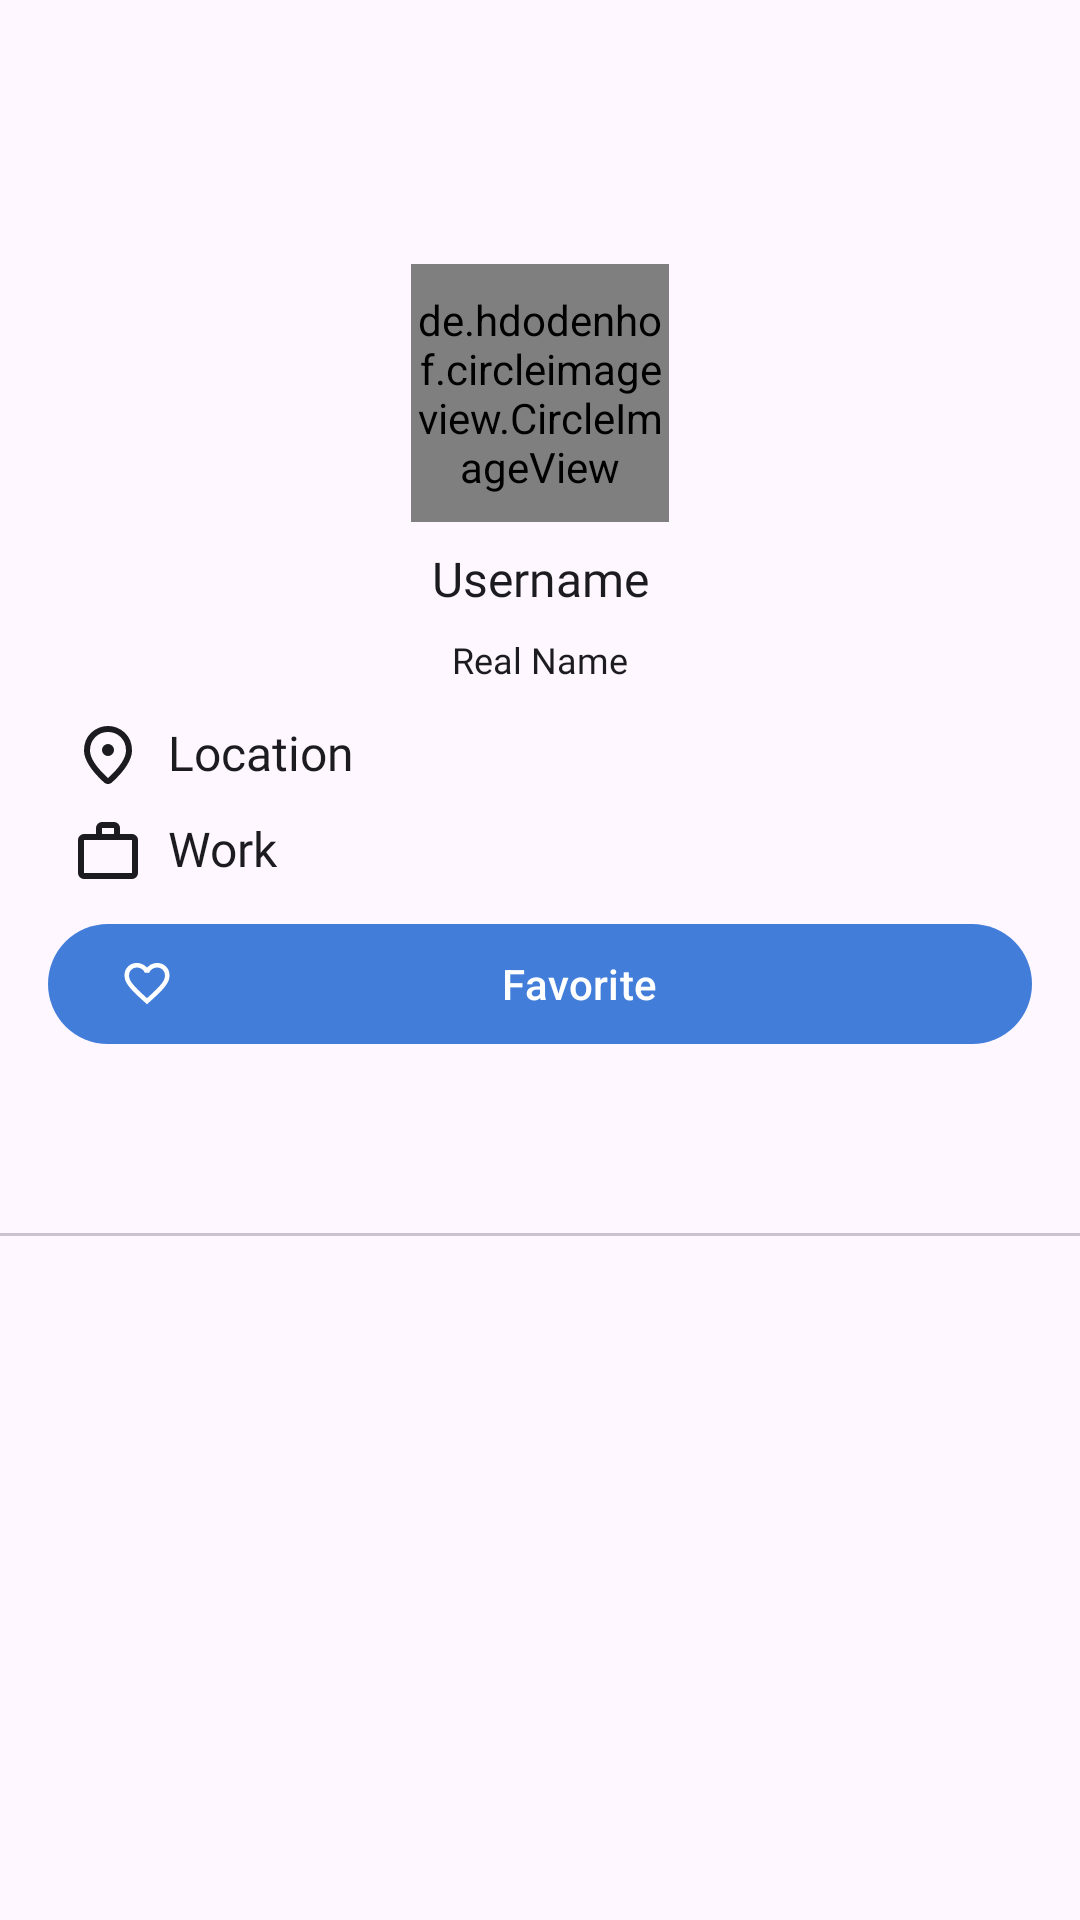

Layout XML and referenced resources for this Android screen:
<!-- AndroidManifest.xml: application theme Theme.GitHubMate -->
<!-- res/layout/fragment_detail_user.xml -->
<?xml version="1.0" encoding="utf-8"?>
<androidx.constraintlayout.widget.ConstraintLayout xmlns:android="http://schemas.android.com/apk/res/android"
    xmlns:app="http://schemas.android.com/apk/res-auto"
    xmlns:tools="http://schemas.android.com/tools"
    android:layout_width="match_parent"
    android:layout_height="match_parent"
    tools:context=".presentation.view.detail_user.DetailUserFragment">

    <androidx.constraintlayout.widget.ConstraintLayout
        android:id="@+id/cl_header"
        android:layout_width="match_parent"
        android:layout_height="wrap_content"
        android:paddingTop="?actionBarSize"
        app:layout_constraintEnd_toEndOf="parent"
        app:layout_constraintStart_toStartOf="parent"
        app:layout_constraintTop_toTopOf="parent">


        <androidx.constraintlayout.widget.ConstraintLayout
            android:id="@+id/cl_content"
            android:layout_width="match_parent"
            android:layout_height="wrap_content"
            app:layout_constraintBottom_toBottomOf="parent"
            app:layout_constraintEnd_toEndOf="parent"
            app:layout_constraintStart_toStartOf="parent"
            app:layout_constraintTop_toTopOf="parent">

            <de.hdodenhof.circleimageview.CircleImageView
                android:id="@+id/civ_avatar"
                android:layout_width="@dimen/logo_dimen"
                android:layout_height="@dimen/logo_dimen"
                android:layout_marginStart="@dimen/dimen_16dp"
                android:layout_marginTop="@dimen/dimen_24dp"
                android:layout_marginEnd="@dimen/dimen_16dp"
                android:layout_marginBottom="@dimen/dimen_16dp"
                android:src="@drawable/github_logo"
                app:layout_constraintEnd_toEndOf="parent"
                app:layout_constraintStart_toStartOf="parent"
                app:layout_constraintTop_toTopOf="parent"
                tools:src="@tools:sample/avatars" />

            <TextView
                android:id="@+id/tv_username"
                style="@style/Theme.GitHubMate.Text.LabelMedium"
                android:layout_width="wrap_content"
                android:layout_height="wrap_content"
                android:layout_marginTop="@dimen/dimen_8dp"
                android:text="Username"
                app:layout_constraintEnd_toEndOf="parent"
                app:layout_constraintStart_toStartOf="parent"
                app:layout_constraintTop_toBottomOf="@id/civ_avatar" />

            <TextView
                android:id="@+id/tv_real_name"
                style="@style/Theme.GitHubMate.Text.BodySmall"
                android:layout_width="wrap_content"
                android:layout_height="wrap_content"
                android:layout_marginTop="@dimen/dimen_8dp"
                android:text="Real Name"
                app:layout_constraintEnd_toEndOf="parent"
                app:layout_constraintStart_toStartOf="parent"
                app:layout_constraintTop_toBottomOf="@+id/tv_username" />

            <TextView
                android:id="@+id/tv_location"
                style="@style/Theme.GitHubMate.Text.BodyMedium"
                android:layout_width="match_parent"
                android:layout_height="wrap_content"
                android:layout_marginHorizontal="@dimen/dimen_24dp"
                android:layout_marginTop="@dimen/dimen_12dp"
                android:drawablePadding="@dimen/dimen_8dp"
                android:ellipsize="end"
                android:maxLines="1"
                android:text="Location"
                app:drawableLeftCompat="@drawable/ic_location"
                app:layout_constraintEnd_toEndOf="parent"
                app:layout_constraintStart_toStartOf="parent"
                app:layout_constraintTop_toBottomOf="@+id/tv_real_name" />

            <TextView
                android:id="@+id/tv_work"
                style="@style/Theme.GitHubMate.Text.BodyMedium"
                android:layout_width="match_parent"
                android:layout_height="wrap_content"
                android:layout_marginHorizontal="@dimen/dimen_24dp"
                android:layout_marginTop="@dimen/dimen_8dp"
                android:drawablePadding="@dimen/dimen_8dp"
                android:ellipsize="end"
                android:maxLines="1"
                android:text="Work"
                app:drawableLeftCompat="@drawable/ic_suitcase"
                app:layout_constraintEnd_toEndOf="parent"
                app:layout_constraintStart_toStartOf="parent"
                app:layout_constraintTop_toBottomOf="@+id/tv_location" />

            <com.google.android.material.button.MaterialButton
                android:id="@+id/btn_favorite"
                android:layout_width="match_parent"
                android:layout_height="wrap_content"
                android:layout_marginHorizontal="@dimen/dimen_16dp"
                android:layout_marginTop="@dimen/dimen_8dp"
                android:layout_weight="1"
                android:text="@string/favorite"
                android:textColorHint="@color/primary_50"
                app:icon="@drawable/ic_favorite_outlined"
                app:layout_constraintTop_toBottomOf="@id/tv_work" />

        </androidx.constraintlayout.widget.ConstraintLayout>

        <com.facebook.shimmer.ShimmerFrameLayout
            android:id="@+id/shimmer_detail"
            android:layout_width="match_parent"
            android:layout_height="match_parent"
            android:visibility="gone">

            <include layout="@layout/shimmer_detail" />

        </com.facebook.shimmer.ShimmerFrameLayout>

    </androidx.constraintlayout.widget.ConstraintLayout>

    <com.google.android.material.tabs.TabLayout
        android:id="@+id/tabs"
        android:layout_width="match_parent"
        android:layout_height="wrap_content"
        android:layout_marginTop="@dimen/dimen_12dp"
        app:layout_constraintEnd_toEndOf="parent"
        app:layout_constraintStart_toStartOf="parent"
        app:layout_constraintTop_toBottomOf="@id/cl_header"
        app:tabTextAppearance="@style/Theme.GitHubMate.Text.LabelMedium"
        app:tabTextColor="?attr/textColor" />

    <androidx.viewpager2.widget.ViewPager2
        android:id="@+id/view_pager"
        android:layout_width="match_parent"
        android:layout_height="0dp"
        app:layout_constraintBottom_toBottomOf="parent"
        app:layout_constraintEnd_toEndOf="parent"
        app:layout_constraintStart_toStartOf="parent"
        app:layout_constraintTop_toBottomOf="@id/tabs" />

    <include
        android:id="@+id/toolbar"
        layout="@layout/toolbar_main"
        app:layout_constraintTop_toTopOf="parent" />


</androidx.constraintlayout.widget.ConstraintLayout>
<!-- res/layout/shimmer_detail.xml (included above) -->
<?xml version="1.0" encoding="utf-8"?>
<LinearLayout xmlns:android="http://schemas.android.com/apk/res/android"
    android:layout_width="match_parent"
    android:layout_height="match_parent"
    android:layout_gravity="center"
    android:background="@color/neutral_10"
    android:orientation="vertical">

    <View
        android:layout_width="@dimen/logo_dimen"
        android:layout_height="@dimen/logo_dimen"
        android:layout_gravity="center"
        android:layout_marginHorizontal="@dimen/dimen_16dp"
        android:layout_marginTop="24dp"
        android:background="@drawable/skeleton_circle" />

    <View
        android:layout_width="120dp"
        android:layout_height="@dimen/font_xmedium"
        android:layout_gravity="center"
        android:layout_marginHorizontal="@dimen/dimen_16dp"
        android:layout_marginTop="@dimen/dimen_12dp"
        android:background="@drawable/skeleton" />

    <View
        android:layout_width="120dp"
        android:layout_height="@dimen/font_small"
        android:layout_gravity="center"
        android:layout_marginHorizontal="@dimen/dimen_16dp"
        android:layout_marginTop="@dimen/dimen_12dp"
        android:background="@drawable/skeleton" />

    <View
        android:layout_width="120dp"
        android:layout_height="@dimen/font_medium"
        android:layout_marginHorizontal="@dimen/dimen_16dp"
        android:layout_marginTop="20dp"
        android:background="@drawable/skeleton" />

    <View
        android:layout_width="120dp"
        android:layout_height="@dimen/font_medium"
        android:layout_marginHorizontal="@dimen/dimen_16dp"
        android:layout_marginTop="@dimen/dimen_12dp"
        android:background="@drawable/skeleton" />


</LinearLayout>
<!-- res/layout/toolbar_main.xml (included above) -->
<?xml version="1.0" encoding="utf-8"?>
<com.google.android.material.appbar.AppBarLayout xmlns:android="http://schemas.android.com/apk/res/android"
    xmlns:app="http://schemas.android.com/apk/res-auto"
    android:layout_width="match_parent"
    android:layout_height="wrap_content"
    android:theme="@style/ThemeOverlay.AppCompat.Dark.ActionBar">

    <com.google.android.material.appbar.MaterialToolbar
        android:id="@+id/main_toolbar"
        android:layout_width="match_parent"
        android:layout_height="wrap_content"
        android:elevation="1dp"
        android:foregroundGravity="center"
        android:gravity="center"
        app:layout_constraintTop_toTopOf="parent"
        app:navigationIcon="@drawable/ic_back"
        app:navigationIconTint="?attr/textColor"
        app:titleCentered="true"
        app:titleTextAppearance="@style/Theme.GitHubMate.Text.LabelMedium" />

</com.google.android.material.appbar.AppBarLayout>
<!-- resources referenced by this layout -->
<resources>
  <color name="neutral_10">#FF1C1B1F</color>
  <color name="primary_50">#FF417DD9</color>
  <dimen name="dimen_12dp">12dp</dimen>
  <dimen name="dimen_16dp">16dp</dimen>
  <dimen name="dimen_24dp">24dp</dimen>
  <dimen name="dimen_8dp">8dp</dimen>
  <dimen name="font_medium">16sp</dimen>
  <dimen name="font_small">12sp</dimen>
  <dimen name="font_xmedium">18sp</dimen>
  <dimen name="logo_dimen">86dp</dimen>
  <!-- drawable ic_suitcase (drawable) -->
  <vector xmlns:android="http://schemas.android.com/apk/res/android"
      android:width="24dp"
      android:height="24dp"
      android:viewportWidth="960"
      android:viewportHeight="960">
    <path
        android:fillColor="?attr/textColor"
        android:pathData="M160,840q-33,0 -56.5,-23.5T80,760v-440q0,-33 23.5,-56.5T160,240h160v-80q0,-33 23.5,-56.5T400,80h160q33,0 56.5,23.5T640,160v80h160q33,0 56.5,23.5T880,320v440q0,33 -23.5,56.5T800,840L160,840ZM160,760h640v-440L160,320v440ZM400,240h160v-80L400,160v80ZM160,760v-440,440Z"/>
  </vector>
  <!-- drawable skeleton (drawable) -->
  <?xml version="1.0" encoding="utf-8"?>
  <shape xmlns:android="http://schemas.android.com/apk/res/android"
      android:layout_width="wrap_content"
      android:layout_height="wrap_content">
      <solid android:color="@color/neutral_70"/>
      <corners android:radius="8dp"/>
  </shape>
  <!-- drawable skeleton_circle (drawable) -->
  <?xml version="1.0" encoding="utf-8"?>
  <shape xmlns:android="http://schemas.android.com/apk/res/android"
      android:layout_width="wrap_content"
      android:layout_height="wrap_content" android:shape="oval">
      <solid android:color="@color/neutral_70"/>
  </shape>
  <string name="favorite">Favorite</string>
  <style name="Theme.GitHubMate.Text.BodyMedium">
          <item name="android:fontFamily">@font/nunito_sans</item>
          <item name="android:textSize">@dimen/font_medium</item>
          <item name="android:textColor">?attr/textColor</item>
      </style>
  <style name="Theme.GitHubMate.Text.BodySmall">
          <item name="android:fontFamily">@font/nunito_sans</item>
          <item name="android:textSize">@dimen/font_small</item>
          <item name="android:textColor">?attr/textColor</item>
      </style>
  <style name="Theme.GitHubMate.Text.LabelMedium">
          <item name="android:fontFamily">@font/nunito_sans_semibold</item>
          <item name="android:textSize">@dimen/font_medium</item>
          <item name="android:textColor">?attr/textColor</item>
      </style>
  <style name="Theme.GitHubMate" parent="Base.Theme.GitHubMate" />
  <color name="neutral_70">#FFAEAAAE</color>
  <style name="Base.Theme.GitHubMate" parent="Theme.Material3.DayNight.NoActionBar">
  
          <item name="android:textAppearance">@style/Theme.GitHubMate.MainTextAppearance</item>
  
          <item name="colorPrimary">@color/primary_50</item>
          <item name="colorOnPrimary">@color/neutral_100</item>
  
  
          
          <item name="textColor">@color/neutral_10</item>
          <item name="iconColorVariant">@color/neutral_40</item>
          <item name="logoColor">@color/logo_dark</item>
  
          <item name="mainBackgroundColor">@color/neutral_100</item>
          
      </style>
  <style name="Theme.GitHubMate.MainTextAppearance" parent="@android:style/TextAppearance">
          <item name="android:fontFamily">@font/nunito_sans</item>
          <item name="android:textColor">?attr/textColor</item>
      </style>
  <color name="neutral_100">#FFFFFFFF</color>
  <color name="neutral_40">#FF605D62</color>
  <color name="logo_dark">#FF010409</color>
</resources>
